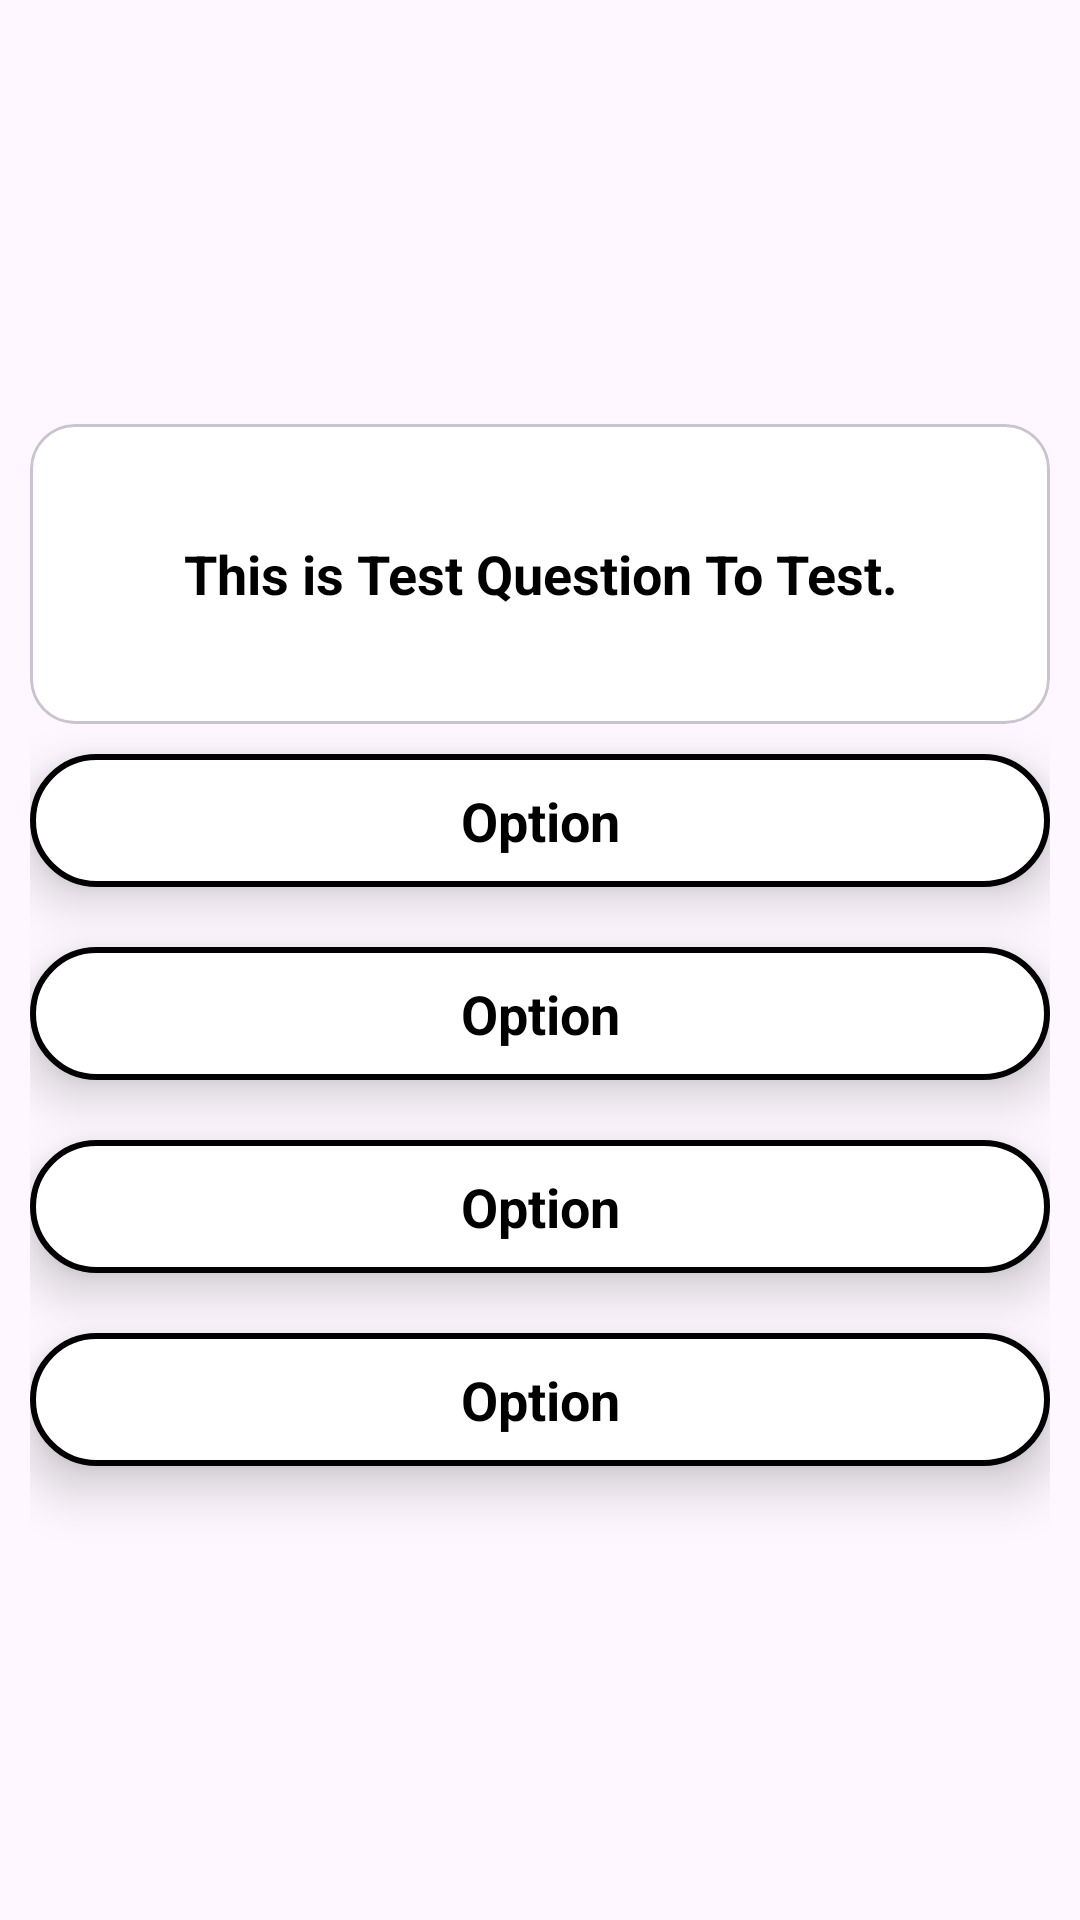

Write the Android layout XML for this screen, with the resource values it uses.
<!-- AndroidManifest.xml: application theme Theme.QuizApp -->
<!-- res/layout/question_layout.xml -->
<?xml version="1.0" encoding="utf-8"?>
<RelativeLayout xmlns:android="http://schemas.android.com/apk/res/android"
    xmlns:app="http://schemas.android.com/apk/res-auto"
    android:layout_width="match_parent"
    android:layout_height="match_parent"
    android:background="@color/transperant"
    android:gravity="center_vertical"
    android:padding="10dp">

    <com.google.android.material.card.MaterialCardView
        android:id="@+id/card_que"
        android:layout_width="match_parent"
        android:layout_height="wrap_content"
        android:backgroundTint="@color/white"
        android:minHeight="100dp"
        app:cardCornerRadius="15dp">

        <TextView
            android:id="@+id/ql_question"
            android:layout_width="match_parent"
            android:layout_height="match_parent"
            android:layout_gravity="center"
            android:gravity="center"
            android:padding="20dp"
            android:text="This is Test Question To Test."
            android:textColor="@color/black"
            android:textSize="18sp"
            android:textStyle="bold" />

    </com.google.android.material.card.MaterialCardView>


    <TextView
        android:id="@+id/ql_option1"
        android:layout_width="match_parent"
        android:layout_height="wrap_content"
        android:layout_below="@id/card_que"
        android:layout_marginVertical="10dp"
        android:background="@drawable/button_quiz_option"
        android:elevation="10dp"
        android:gravity="center"
        android:padding="10dp"
        android:text="Option"
        android:textColor="@color/black"
        android:textSize="18sp"
        android:textStyle="bold" />


    <TextView
        android:id="@+id/ql_option2"
        android:layout_width="match_parent"
        android:layout_height="wrap_content"
        android:layout_below="@id/ql_option1"
        android:layout_marginVertical="10dp"
        android:gravity="center"
        android:background="@drawable/button_quiz_option"
        android:elevation="10dp"
        android:padding="10dp"
        android:text="Option"
        android:textColor="@color/black"
        android:textSize="18sp"
        android:textStyle="bold" />

    <TextView
        android:id="@+id/ql_option3"
        android:layout_width="match_parent"
        android:layout_height="wrap_content"
        android:layout_below="@id/ql_option2"
        android:layout_marginVertical="10dp"
        android:gravity="center"
        android:background="@drawable/button_quiz_option"
        android:elevation="10dp"
        android:padding="10dp"
        android:text="Option"
        android:textColor="@color/black"
        android:textSize="18sp"
        android:textStyle="bold" />


    <TextView
        android:id="@+id/ql_option4"
        android:layout_width="match_parent"
        android:layout_height="wrap_content"
        android:layout_below="@id/ql_option3"
        android:layout_marginVertical="10dp"
        android:gravity="center"
        android:padding="10dp"
        android:background="@drawable/button_quiz_option"
        android:elevation="10dp"
        android:text="Option"
        android:textColor="@color/black"
        android:textSize="18sp"
        android:textStyle="bold" />

</RelativeLayout>
<!-- resources referenced by this layout -->
<resources>
  <color name="black">#FF000000</color>
  <color name="transperant">#00F44336</color>
  <color name="white">#FFFFFFFF</color>
  <!-- drawable button_quiz_option (drawable) -->
  <?xml version="1.0" encoding="utf-8"?>
  <shape xmlns:android="http://schemas.android.com/apk/res/android"
      android:shape="rectangle">
  
      <solid android:color="@color/white"/>
  
      <stroke android:color="@color/black"
          android:width="2dp"/>
  
      <corners
          android:radius="25dp"/>
  
  </shape>
  <style name="Theme.QuizApp" parent="Base.Theme.QuizApp" />
  <style name="Base.Theme.QuizApp" parent="Theme.Material3.DayNight.NoActionBar">
          
           <item name="colorPrimary">@color/purple</item>
           <item name="colorSecondary">@color/pink</item>
      </style>
  <color name="purple">#7241FF</color>
  <color name="pink">#BD00FF</color>
</resources>
